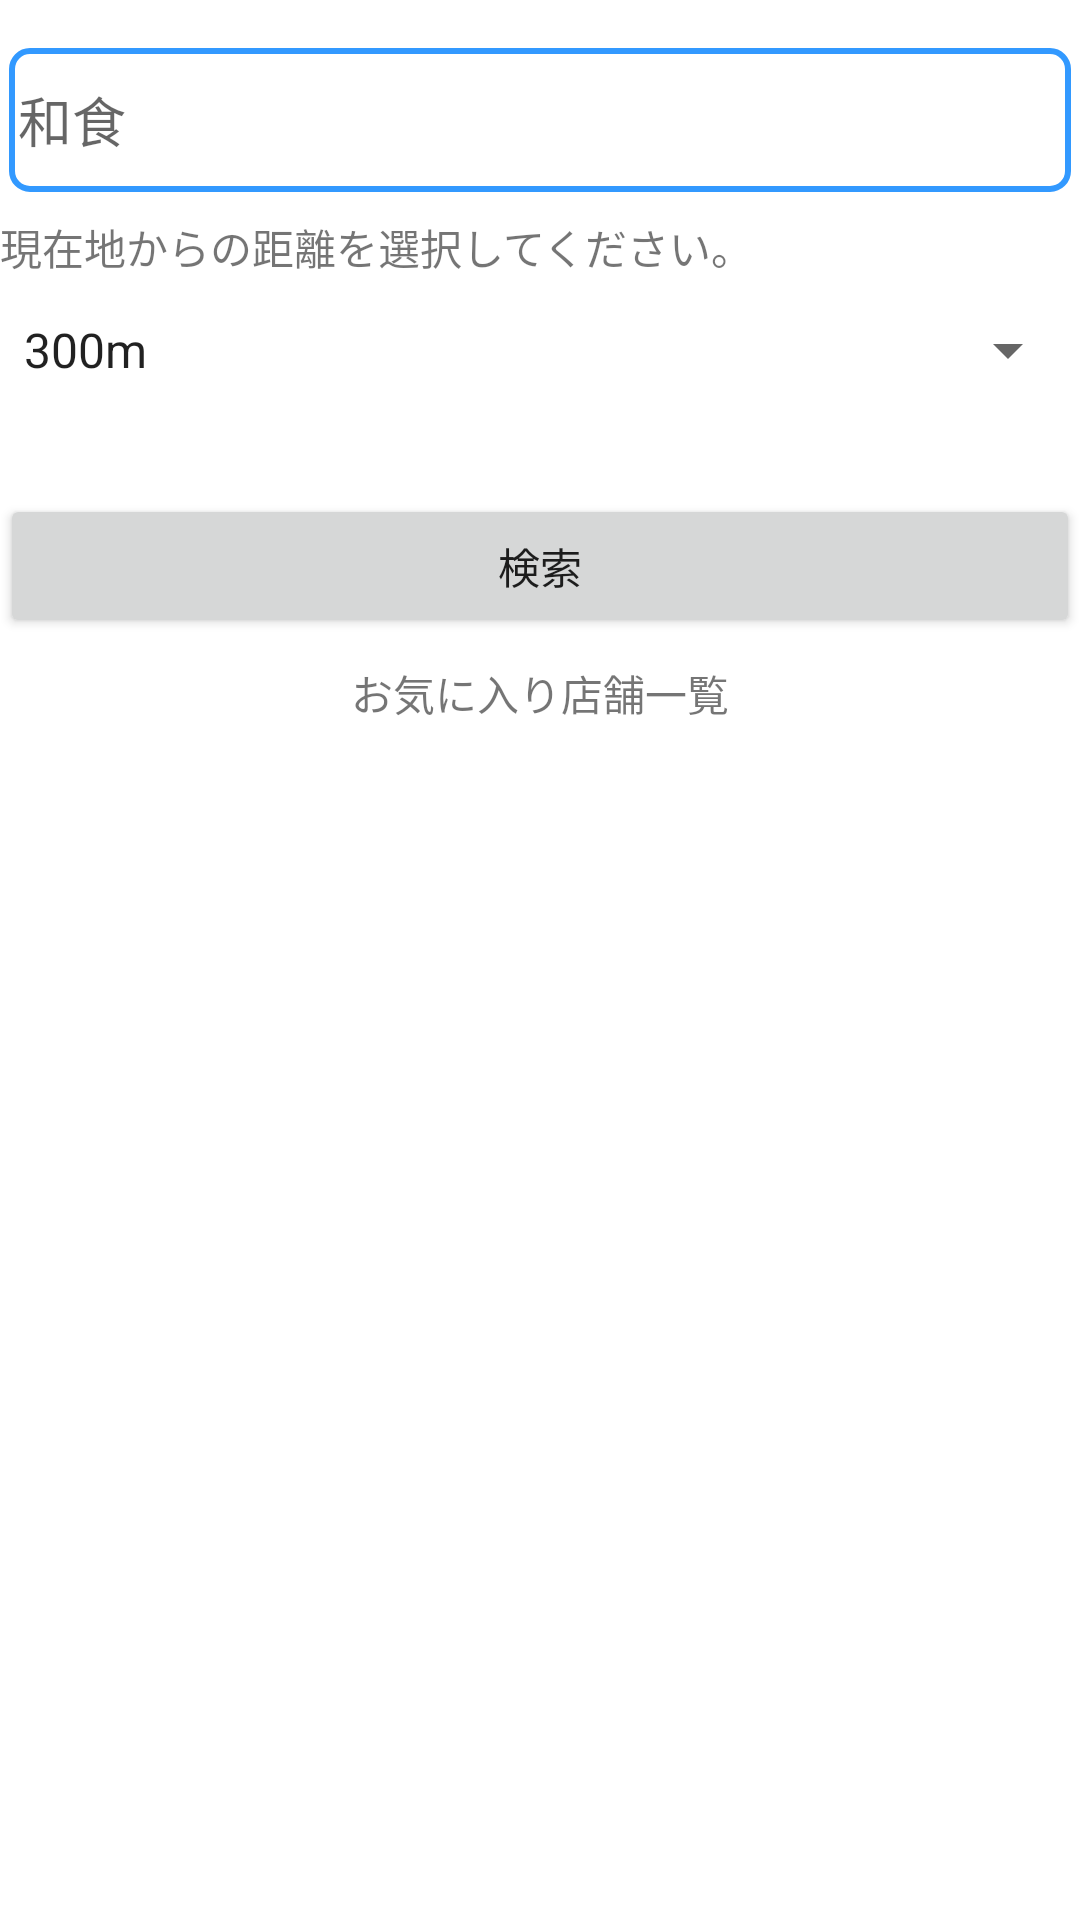

This screen was rendered from an Android layout file. Write that file and the resources it references.
<!-- AndroidManifest.xml: application theme Theme.MaterialComponents.DayNight.NoActionBar -->
<!-- res/layout/fragment_search.xml -->
<?xml version="1.0" encoding="utf-8"?>
<layout
    xmlns:android="http://schemas.android.com/apk/res/android"
    xmlns:app="http://schemas.android.com/apk/res-auto"
    xmlns:tools="http://schemas.android.com/tools"
    tools:context=".search.SearchFragment">

    <androidx.constraintlayout.widget.ConstraintLayout
        android:id="@+id/search_layout"
        android:layout_width="match_parent"
        android:layout_height="match_parent">

        <EditText
            android:id="@+id/search_word"
            android:layout_width="0dp"
            android:layout_height="wrap_content"
            android:layout_marginTop="16dp"
            android:layout_marginLeft="3dp"
            android:layout_marginRight="3dp"
            android:ems="10"
            android:hint="和食"
            android:padding="3dp"
            android:inputType="textPersonName"
            android:minHeight="48dp"
            android:background="@drawable/flame_style"
            app:layout_constraintBottom_toTopOf="@+id/textView"
            app:layout_constraintEnd_toEndOf="parent"
            app:layout_constraintStart_toStartOf="parent"
            app:layout_constraintTop_toTopOf="parent" />

        <TextView
            android:id="@+id/textView"
            android:layout_width="0dp"
            android:layout_height="wrap_content"
            android:layout_marginTop="8dp"
            android:text="現在地からの距離を選択してください。"
            app:layout_constraintEnd_toEndOf="parent"
            app:layout_constraintStart_toStartOf="parent"
            app:layout_constraintTop_toBottomOf="@+id/search_word" />

        <Spinner
            android:id="@+id/spinner"
            android:layout_width="0dp"
            android:layout_height="wrap_content"
            android:entries="@array/radius_items"
            android:minHeight="48dp"
            app:layout_constraintEnd_toEndOf="parent"
            app:layout_constraintHorizontal_bias="0.0"
            app:layout_constraintStart_toStartOf="parent"
            app:layout_constraintTop_toBottomOf="@+id/textView" />

        <Button
            android:id="@+id/search_btn"
            android:layout_width="match_parent"
            android:layout_height="0dp"
            android:layout_marginTop="24dp"
            android:text="検索"
            app:layout_constraintEnd_toEndOf="parent"
            app:layout_constraintHorizontal_bias="0.0"
            app:layout_constraintStart_toStartOf="parent"
            app:layout_constraintTop_toBottomOf="@+id/spinner" />

        <TextView
            android:id="@+id/textView2"
            android:layout_width="wrap_content"
            android:layout_height="wrap_content"
            android:layout_marginTop="8dp"
            android:text="お気に入り店舗一覧"
            app:layout_constraintEnd_toEndOf="parent"
            app:layout_constraintStart_toStartOf="parent"
            app:layout_constraintTop_toBottomOf="@+id/search_btn" />

        <androidx.recyclerview.widget.RecyclerView
            android:id="@+id/favorite_shop_list"
            android:layout_width="0dp"
            android:layout_height="0dp"
            android:layout_marginTop="8dp"
            app:layout_constraintBottom_toBottomOf="parent"
            app:layout_constraintEnd_toEndOf="parent"
            app:layout_constraintStart_toStartOf="parent"
            app:layout_constraintTop_toBottomOf="@+id/textView2" />

        <TextView
            android:id="@+id/fav_empty_txt"
            android:layout_width="wrap_content"
            android:layout_height="wrap_content"
            android:gravity="center"
            android:text="現在のお気に入りはありません"
            android:visibility="gone"
            app:layout_constraintBottom_toBottomOf="parent"
            app:layout_constraintEnd_toEndOf="parent"
            app:layout_constraintStart_toStartOf="parent"
            app:layout_constraintTop_toBottomOf="@+id/textView2" />

    </androidx.constraintlayout.widget.ConstraintLayout>
</layout>
<!-- resources referenced by this layout -->
<resources>
  <array name="radius_items">
          <item id="1">300m</item>
          <item id="2">500m</item>
          <item id="3">1000m</item>
          <item id="4">2000m</item>
          <item id="5">3000m</item>
      </array>
  <!-- drawable flame_style (drawable) -->
  <?xml version="1.0" encoding="utf-8"?>
  <shape
      xmlns:android="http://schemas.android.com/apk/res/android"
      android:shape="rectangle">
  
      <solid android:color="#ffffff"/>
  
      <corners android:radius="6dp" />
  
      <stroke
          android:width="2dp"
          android:color="#3299FF"/>
  
  </shape>
</resources>
